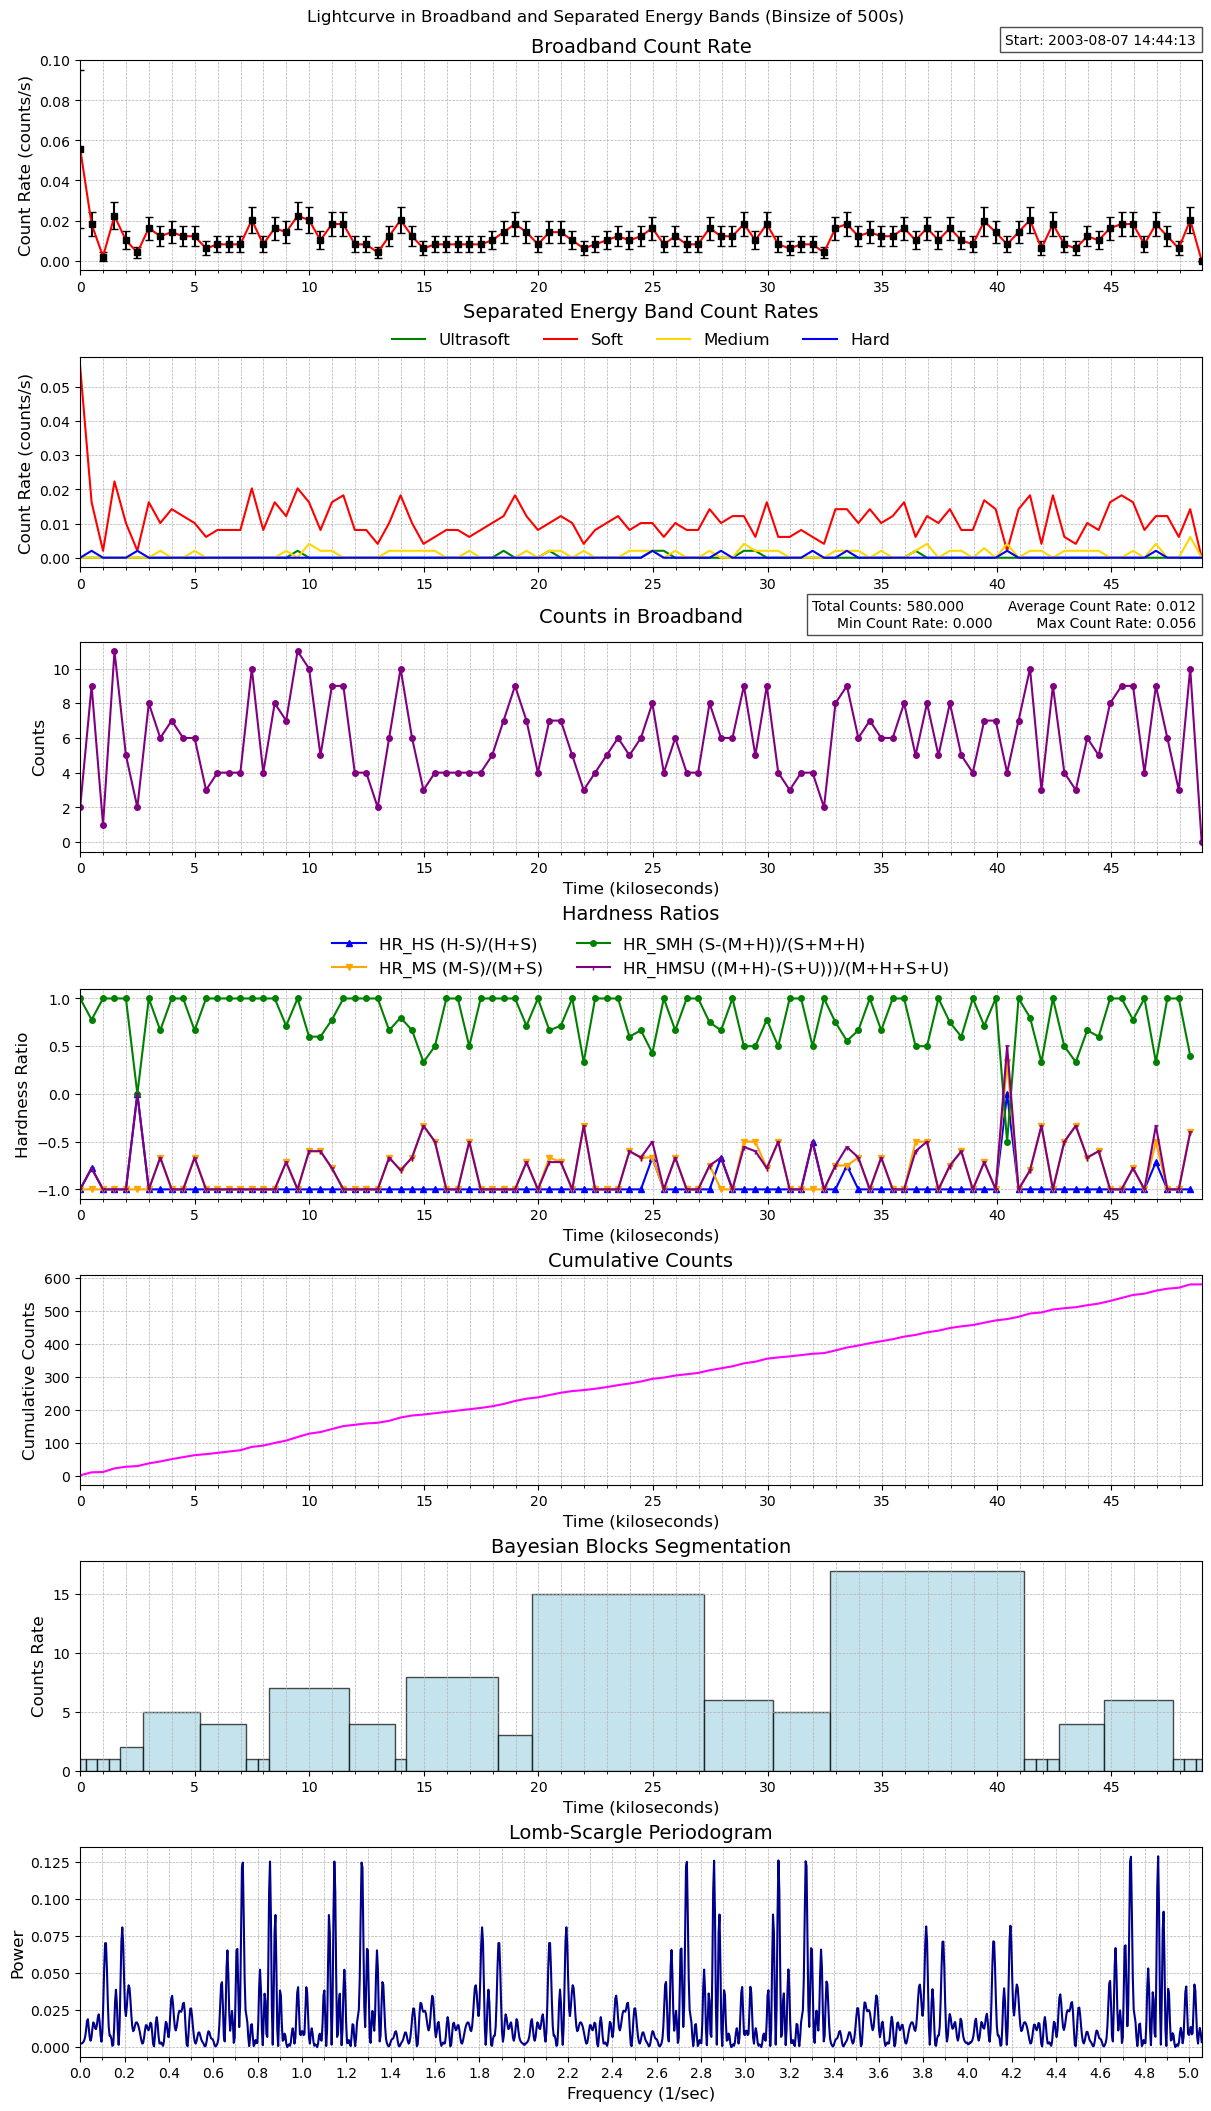

The file beside this chart, header and first rows:
time, count_rate, counts, count_error, ultrasoft_count_rate, soft_count_rate, medium_count_rate, hard_count_rate, ultrasoft_counts, soft_counts, medium_counts, hard_counts, exposure, area
176654654, 0.05582, 2, 0.03947, 0.0, 0.05582, 0.0, 0.0, 0, 2, 0, 0, 35.83, 11.44
176655153, 0.01826, 9, 0.006086, 0.0, 0.01623, 0.0, 0.002029, 0, 8, 0, 1, 492.9, 11.44
176655653, 0.002029, 1, 0.002029, 0.0, 0.002029, 0.0, 0.0, 0, 1, 0, 0, 492.9, 11.44
176656152, 0.02232, 11, 0.006729, 0.0, 0.02232, 0.0, 0.0, 0, 11, 0, 0, 492.9, 11.44
176656652, 0.01014, 5, 0.004537, 0.0, 0.01014, 0.0, 0.0, 0, 5, 0, 0, 492.9, 11.44
176657151, 0.004058, 2, 0.002869, 0.0, 0.002029, 0.0, 0.002029, 0, 1, 0, 1, 492.9, 11.44
176657650, 0.01623, 8, 0.005738, 0.0, 0.01623, 0.0, 0.0, 0, 8, 0, 0, 492.9, 11.44
176658150, 0.01217, 6, 0.00497, 0.0, 0.01014, 0.002029, 0.0, 0, 5, 1, 0, 492.9, 11.44
176658649, 0.0142, 7, 0.005368, 0.0, 0.0142, 0.0, 0.0, 0, 7, 0, 0, 492.9, 11.44
176659149, 0.01217, 6, 0.00497, 0.0, 0.01217, 0.0, 0.0, 0, 6, 0, 0, 492.9, 11.44
176659648, 0.01217, 6, 0.00497, 0.0, 0.01014, 0.002029, 0.0, 0, 5, 1, 0, 492.9, 11.44
176660148, 0.006086, 3, 0.003514, 0.0, 0.006086, 0.0, 0.0, 0, 3, 0, 0, 492.9, 11.44
176660647, 0.008115, 4, 0.004058, 0.0, 0.008115, 0.0, 0.0, 0, 4, 0, 0, 492.9, 11.44
176661146, 0.008115, 4, 0.004058, 0.0, 0.008115, 0.0, 0.0, 0, 4, 0, 0, 492.9, 11.44
176661646, 0.008115, 4, 0.004058, 0.0, 0.008115, 0.0, 0.0, 0, 4, 0, 0, 492.9, 11.44
176662145, 0.02029, 10, 0.006416, 0.0, 0.02029, 0.0, 0.0, 0, 10, 0, 0, 492.9, 11.44
176662645, 0.008115, 4, 0.004058, 0.0, 0.008115, 0.0, 0.0, 0, 4, 0, 0, 492.9, 11.44
176663144, 0.01623, 8, 0.005738, 0.0, 0.01623, 0.0, 0.0, 0, 8, 0, 0, 492.9, 11.44
176663644, 0.0142, 7, 0.005368, 0.0, 0.01217, 0.002029, 0.0, 0, 6, 1, 0, 492.9, 11.44
176664143, 0.02232, 11, 0.006729, 0.002029, 0.02029, 0.0, 0.0, 1, 10, 0, 0, 492.9, 11.44
176664642, 0.02029, 10, 0.006416, 0.0, 0.01623, 0.004058, 0.0, 0, 8, 2, 0, 492.9, 11.44
176665142, 0.01014, 5, 0.004537, 0.0, 0.008115, 0.002029, 0.0, 0, 4, 1, 0, 492.9, 11.44
176665641, 0.01826, 9, 0.006086, 0.0, 0.01623, 0.002029, 0.0, 0, 8, 1, 0, 492.9, 11.44
176666141, 0.01826, 9, 0.006086, 0.0, 0.01826, 0.0, 0.0, 0, 9, 0, 0, 492.9, 11.44
176666640, 0.008115, 4, 0.004058, 0.0, 0.008115, 0.0, 0.0, 0, 4, 0, 0, 492.9, 11.44
176667140, 0.008115, 4, 0.004058, 0.0, 0.008115, 0.0, 0.0, 0, 4, 0, 0, 492.9, 11.44
176667639, 0.004058, 2, 0.002869, 0.0, 0.004058, 0.0, 0.0, 0, 2, 0, 0, 492.9, 11.44
176668138, 0.01217, 6, 0.00497, 0.0, 0.01014, 0.002029, 0.0, 0, 5, 1, 0, 492.9, 11.44
176668638, 0.02029, 10, 0.006416, 0.0, 0.01826, 0.002029, 0.0, 0, 9, 1, 0, 492.9, 11.44
176669137, 0.01217, 6, 0.00497, 0.0, 0.01014, 0.002029, 0.0, 0, 5, 1, 0, 492.9, 11.44
176669637, 0.006086, 3, 0.003514, 0.0, 0.004058, 0.002029, 0.0, 0, 2, 1, 0, 492.9, 11.44
176670136, 0.008115, 4, 0.004058, 0.0, 0.006086, 0.002029, 0.0, 0, 3, 1, 0, 492.9, 11.44
176670636, 0.008115, 4, 0.004058, 0.0, 0.008115, 0.0, 0.0, 0, 4, 0, 0, 492.9, 11.44
176671135, 0.008115, 4, 0.004058, 0.0, 0.008115, 0.0, 0.0, 0, 4, 0, 0, 492.9, 11.44
176671634, 0.008115, 4, 0.004058, 0.0, 0.006086, 0.002029, 0.0, 0, 3, 1, 0, 492.9, 11.44
176672134, 0.008115, 4, 0.004058, 0.0, 0.008115, 0.0, 0.0, 0, 4, 0, 0, 492.9, 11.44
176672633, 0.01014, 5, 0.004537, 0.0, 0.01014, 0.0, 0.0, 0, 5, 0, 0, 492.9, 11.44
176673133, 0.0142, 7, 0.005368, 0.002029, 0.01217, 0.0, 0.0, 1, 6, 0, 0, 492.9, 11.44
176673632, 0.01826, 9, 0.006086, 0.0, 0.01826, 0.0, 0.0, 0, 9, 0, 0, 492.9, 11.44
176674131, 0.0142, 7, 0.005368, 0.0, 0.01217, 0.002029, 0.0, 0, 6, 1, 0, 492.9, 11.44
176674631, 0.008115, 4, 0.004058, 0.0, 0.008115, 0.0, 0.0, 0, 4, 0, 0, 492.9, 11.44
176675130, 0.0142, 7, 0.005368, 0.002029, 0.01014, 0.002029, 0.0, 1, 5, 1, 0, 492.9, 11.44
176675630, 0.0142, 7, 0.005368, 0.0, 0.01217, 0.002029, 0.0, 0, 6, 1, 0, 492.9, 11.44
176676129, 0.01014, 5, 0.004537, 0.0, 0.01014, 0.0, 0.0, 0, 5, 0, 0, 492.9, 11.44
176676629, 0.006086, 3, 0.003514, 0.0, 0.004058, 0.002029, 0.0, 0, 2, 1, 0, 492.9, 11.44
176677128, 0.008115, 4, 0.004058, 0.0, 0.008115, 0.0, 0.0, 0, 4, 0, 0, 492.9, 11.44
176677627, 0.01014, 5, 0.004537, 0.0, 0.01014, 0.0, 0.0, 0, 5, 0, 0, 492.9, 11.44
176678127, 0.01217, 6, 0.00497, 0.0, 0.01217, 0.0, 0.0, 0, 6, 0, 0, 492.9, 11.44
176678626, 0.01014, 5, 0.004537, 0.0, 0.008115, 0.002029, 0.0, 0, 4, 1, 0, 492.9, 11.44
176679126, 0.01217, 6, 0.00497, 0.0, 0.01014, 0.002029, 0.0, 0, 5, 1, 0, 492.9, 11.44
176679625, 0.01623, 8, 0.005738, 0.002029, 0.01014, 0.002029, 0.002029, 1, 5, 1, 1, 492.9, 11.44
176680125, 0.008115, 4, 0.004058, 0.002029, 0.006086, 0.0, 0.0, 1, 3, 0, 0, 492.9, 11.44
176680624, 0.01217, 6, 0.00497, 0.0, 0.01014, 0.002029, 0.0, 0, 5, 1, 0, 492.9, 11.44
176681123, 0.008115, 4, 0.004058, 0.0, 0.008115, 0.0, 0.0, 0, 4, 0, 0, 492.9, 11.44
176681623, 0.008115, 4, 0.004058, 0.0, 0.008115, 0.0, 0.0, 0, 4, 0, 0, 492.9, 11.44
176682122, 0.01623, 8, 0.005738, 0.0, 0.0142, 0.002029, 0.0, 0, 7, 1, 0, 492.9, 11.44
176682622, 0.01217, 6, 0.00497, 0.0, 0.01014, 0.0, 0.002029, 0, 5, 0, 1, 492.9, 11.44
176683121, 0.01217, 6, 0.00497, 0.0, 0.01217, 0.0, 0.0, 0, 6, 0, 0, 492.9, 11.44
176683621, 0.01826, 9, 0.006086, 0.002029, 0.01217, 0.004058, 0.0, 1, 6, 2, 0, 492.9, 11.44
176684120, 0.01014, 5, 0.004537, 0.002029, 0.006086, 0.002029, 0.0, 1, 3, 1, 0, 492.9, 11.44
... 39 more rows
